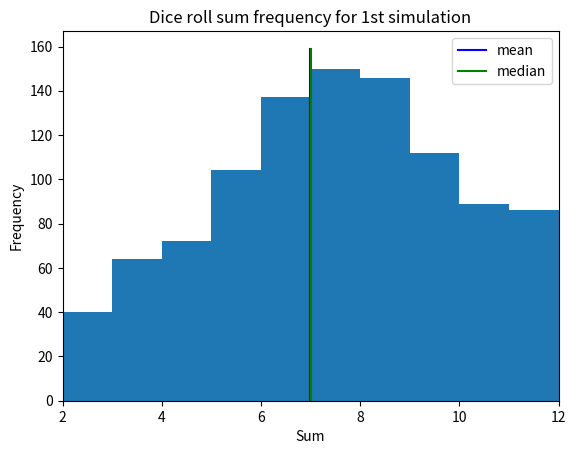
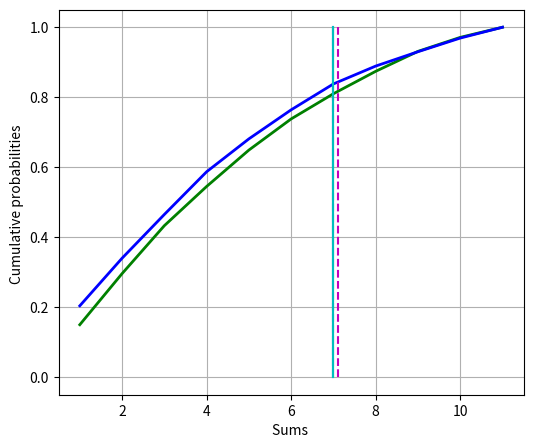

The matplotlib source for these figures, in order: (Note: this script raises an exception after producing the figures.)
"""
Introduction to Web Science
Assignment 7
Question 3
Team : golf

"""
import matplotlib.pyplot as plt
import numpy as np
import operator
import random
from collections import Counter

# function to roll a fair sided dice
def rollDice():
    # equall probabilty to get a number between 1 and 6 (7 excluded)
    outcome=random.randrange(1,7)
    print(outcome)
    return outcome

# get the CDF from an array    
def getCDF(sums):
    dsums,frequencies=zip(*Counter(sums).most_common())
    cumsum=np.cumsum(frequencies)
    normedcumsum=[x/float(cumsum[-1]) for x in cumsum]
    dsrank = {dsums[i]:i+1 for i in range(0,len(dsums))}
    return dsums,dsrank,frequencies,normedcumsum

# simulate the model taking n as a paramter
def simulation(n):
    sums=[]
    for i in range(n):
        d1 = rollDice()
        d2 = rollDice()
        dsum = d1+d2
        sums.append(dsum)
    return sums

n=1000
sums1=simulation(n)
sums2=simulation(n)

median1 = np.median(sums1)
median2 = np.median(sums2)

mean1 = np.mean(sums1)
mean2 = np.mean(sums2)

"""
Ploting histogram of the first simulation (n=100 or n=1000)
"""
plt.hist(sums1,bins=range(0, 13, 1))
plt.plot([mean1]*len(range(0,160)),range(0,160),"b",label="mean")
plt.plot([median1]*len(range(0,160)),range(0,160),"g",label="median")
plt.ylabel("Frequency")
plt.xlabel("Sum")
plt.title("Dice roll sum frequency for 1st simulation")
plt.xlim(2,12)
plt.legend()
plt.show()

dsums1,dsrank1,frequencies1,normedcumsum1=getCDF(sums1)
dsums2,dsrank2,frequencies2,normedcumsum2=getCDF(sums2)

"""
ploting CDF for both simulations using n = 100 or 1000 
"""
plt.figure()
fig = plt.gcf()
fig.set_size_inches(6,5)
fig.savefig('test2png.png', dpi=100)

r1 = np.arange(1, len(dsums1)+1)
s1 = np.array([float(i) for i in normedcumsum1])

plt.plot(r1, s1, color='green',label='Simulation 1' ,linewidth = 2)

r2 = np.arange(1, len(dsums2)+1)
s2 = np.array([float(i) for i in normedcumsum2])

plt.plot(r2, s2, 
          color='blue',label='Simulation 2',
          linewidth = 2)

plt.grid(True)
plt.xlabel("Sums ")
plt.ylabel("Cumulative probabilities ")
plt.plot([mean1]*len(range(0,2)),range(0,2),"m",label="mean 1")
plt.plot([median1]*len(range(0,2)),range(0,2),"c",label="median 1")
plt.plot([mean2]*len(range(0,2)),range(0,2),"m",label="mean 2",
         linestyle ='dashed')
plt.plot([median2]*len(range(0,2)),range(0,2),"c",label="median 2",
         linestyle ='dashed')

max_distance_1_2=max([abs(x) for x in list(map(operator.sub,
                      normedcumsum1, normedcumsum2))])
#used to store y coordinates 
y12s=[]
x12=0

comun_sums=[val for val in r1 if val in r2]

for r in comun_sums:
    y12=normedcumsum1[r]
    y21=normedcumsum2[r]
    if max_distance_1_2==abs(y12-y21):
        x12=r+1
        y12s.append(y12)
        y12s.append(y21)
        break
    
plt.axvline(x=x12, ymin=min(y12s), ymax=max(y12s), 
            linestyle ='dashed',color='red')
plt.text(x12+1, sum(y12s)/2+0.01,
         'd12 = %.2f'%max_distance_1_2,color='red')

plt.title('CDF Plot ')
plt.xlim(1,13)
plt.legend(bbox_to_anchor=(0, 1 ,1.4, 0),  ncol=1)
plt.show()
print ("Median 1st simulation:",median1)
print ("Mean 1st simulation:",mean1)
print ("Median 2nd simulation:",median2)
print ("Mean 2nd simulation:",mean2)
print ("Maximum distance is :",max_distance_1_2)


